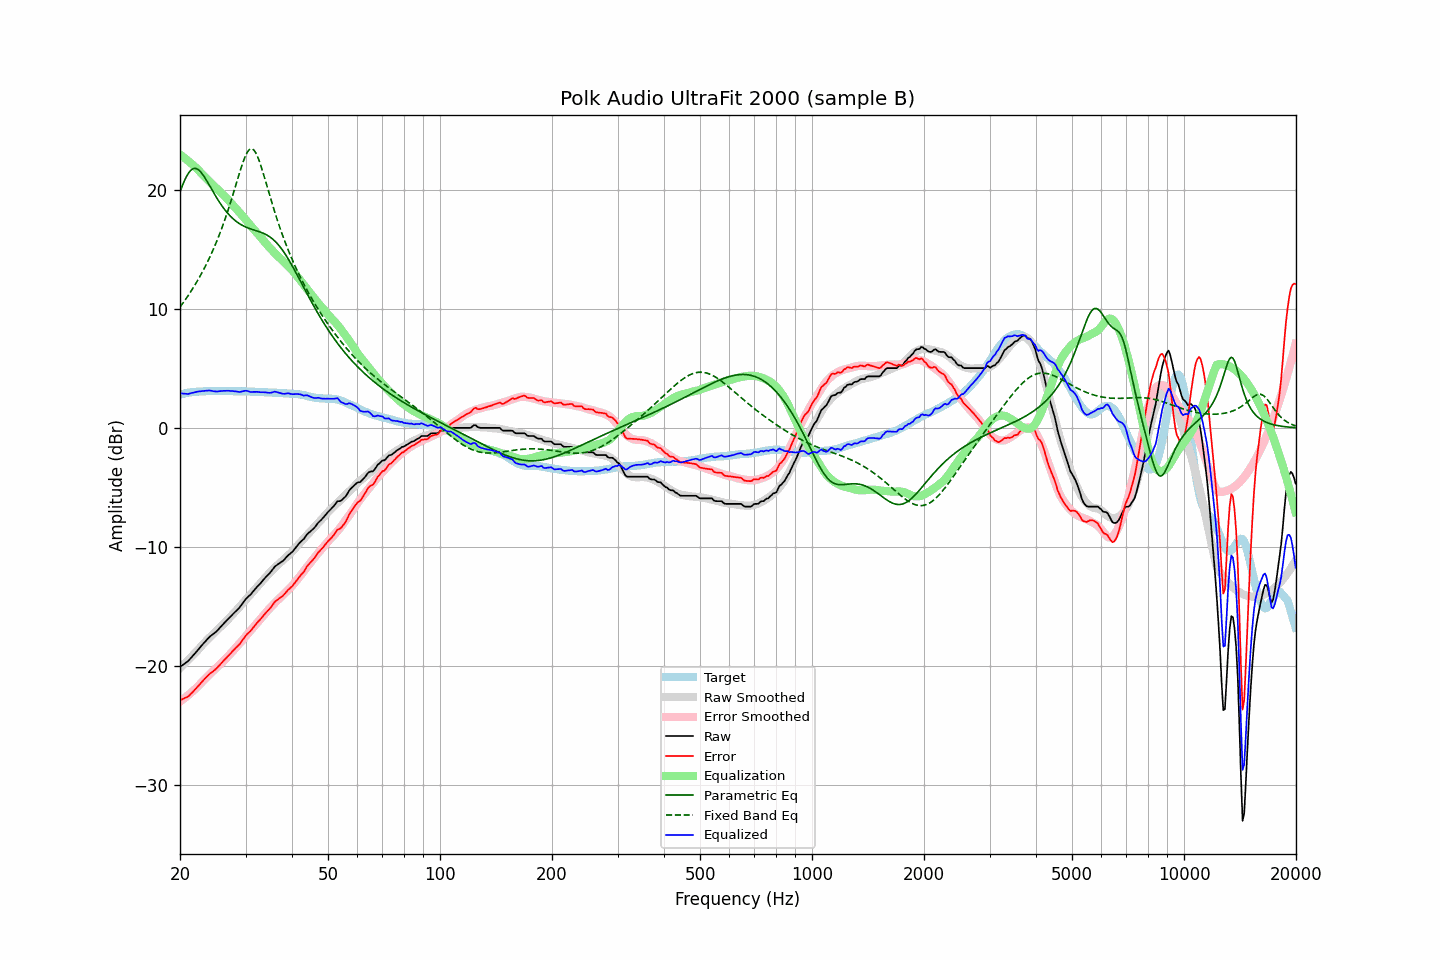

The table this chart was drawn from, first rows:
frequency, raw, error, smoothed, error_smoothed, equalization, parametric_eq, fixed_band_eq, equalized_raw, equalized_smoothed, target
20.00, -20.05, -22.85, -20.15, -22.97, 22.97, 19.83, 10.16, 2.92, 2.82, 2.80
20.20, -19.96, -22.80, -20.02, -22.87, 22.87, 20.19, 10.34, 2.91, 2.85, 2.84
20.40, -19.86, -22.73, -19.89, -22.76, 22.76, 20.52, 10.52, 2.90, 2.88, 2.87
20.61, -19.77, -22.67, -19.75, -22.66, 22.66, 20.83, 10.71, 2.89, 2.90, 2.90
20.81, -19.67, -22.61, -19.62, -22.55, 22.55, 21.11, 10.90, 2.88, 2.93, 2.94
21.02, -19.58, -22.56, -19.49, -22.44, 22.44, 21.34, 11.10, 2.86, 2.95, 2.98
21.23, -19.43, -22.42, -19.35, -22.33, 22.33, 21.53, 11.30, 2.90, 2.97, 2.99
21.44, -19.28, -22.28, -19.22, -22.21, 22.21, 21.67, 11.51, 2.93, 2.99, 3.01
21.66, -19.13, -22.16, -19.08, -22.09, 22.09, 21.76, 11.73, 2.96, 3.01, 3.02
21.87, -18.98, -22.01, -18.94, -21.97, 21.97, 21.80, 11.94, 2.99, 3.03, 3.03
22.09, -18.82, -21.87, -18.80, -21.85, 21.85, 21.79, 12.17, 3.03, 3.04, 3.05
22.31, -18.66, -21.71, -18.66, -21.72, 21.72, 21.72, 12.40, 3.06, 3.06, 3.05
22.54, -18.50, -21.57, -18.51, -21.57, 21.57, 21.62, 12.63, 3.07, 3.07, 3.06
22.76, -18.34, -21.41, -18.35, -21.43, 21.43, 21.48, 12.88, 3.09, 3.08, 3.07
22.99, -18.18, -21.25, -18.20, -21.29, 21.29, 21.31, 13.12, 3.10, 3.08, 3.07
23.22, -18.03, -21.11, -18.05, -21.14, 21.14, 21.12, 13.38, 3.11, 3.09, 3.08
23.45, -17.88, -20.97, -17.91, -21.01, 21.01, 20.90, 13.64, 3.13, 3.10, 3.09
23.69, -17.73, -20.83, -17.77, -20.87, 20.87, 20.68, 13.92, 3.14, 3.10, 3.10
23.92, -17.59, -20.70, -17.64, -20.74, 20.74, 20.45, 14.20, 3.15, 3.10, 3.11
24.16, -17.47, -20.59, -17.50, -20.61, 20.61, 20.21, 14.48, 3.14, 3.11, 3.12
24.40, -17.37, -20.50, -17.37, -20.48, 20.48, 19.98, 14.78, 3.11, 3.11, 3.13
24.65, -17.27, -20.39, -17.24, -20.36, 20.36, 19.74, 15.09, 3.08, 3.11, 3.12
24.89, -17.16, -20.27, -17.11, -20.23, 20.23, 19.51, 15.40, 3.07, 3.11, 3.11
25.14, -17.04, -20.15, -16.99, -20.10, 20.10, 19.29, 15.73, 3.06, 3.12, 3.11
25.39, -16.89, -20.00, -16.86, -19.97, 19.97, 19.07, 16.07, 3.08, 3.12, 3.11
25.65, -16.74, -19.85, -16.72, -19.84, 19.84, 18.87, 16.42, 3.10, 3.12, 3.11
25.91, -16.59, -19.69, -16.59, -19.70, 19.70, 18.67, 16.77, 3.11, 3.11, 3.10
26.16, -16.45, -19.56, -16.46, -19.57, 19.57, 18.48, 17.15, 3.12, 3.11, 3.11
26.43, -16.31, -19.42, -16.33, -19.43, 19.43, 18.31, 17.53, 3.12, 3.11, 3.11
26.69, -16.17, -19.28, -16.19, -19.30, 19.30, 18.14, 17.92, 3.13, 3.10, 3.11
26.96, -16.02, -19.13, -16.05, -19.15, 19.15, 17.98, 18.33, 3.13, 3.10, 3.11
27.23, -15.89, -19.00, -15.91, -19.01, 19.01, 17.84, 18.75, 3.12, 3.10, 3.10
27.50, -15.75, -18.85, -15.76, -18.86, 18.86, 17.70, 19.18, 3.11, 3.10, 3.10
27.77, -15.61, -18.70, -15.61, -18.71, 18.71, 17.57, 19.62, 3.10, 3.09, 3.09
28.05, -15.48, -18.57, -15.46, -18.56, 18.56, 17.45, 20.06, 3.08, 3.09, 3.09
28.33, -15.34, -18.42, -15.32, -18.41, 18.41, 17.35, 20.51, 3.07, 3.09, 3.08
28.62, -15.21, -18.30, -15.17, -18.26, 18.26, 17.25, 20.96, 3.05, 3.09, 3.09
28.90, -15.08, -18.16, -15.02, -18.11, 18.11, 17.16, 21.41, 3.03, 3.08, 3.08
29.19, -14.90, -17.97, -14.87, -17.95, 17.95, 17.07, 21.84, 3.05, 3.08, 3.07
29.48, -14.71, -17.79, -14.72, -17.79, 17.79, 17.00, 22.24, 3.08, 3.08, 3.08
29.78, -14.52, -17.60, -14.56, -17.63, 17.63, 16.93, 22.61, 3.11, 3.07, 3.08
30.08, -14.34, -17.42, -14.41, -17.48, 17.48, 16.87, 22.93, 3.13, 3.07, 3.08
30.38, -14.21, -17.28, -14.25, -17.32, 17.32, 16.81, 23.18, 3.10, 3.06, 3.06
30.68, -14.09, -17.15, -14.10, -17.16, 17.16, 16.76, 23.36, 3.07, 3.06, 3.06
30.99, -13.97, -17.02, -13.94, -16.99, 16.99, 16.71, 23.44, 3.02, 3.05, 3.05
31.30, -13.80, -16.85, -13.79, -16.83, 16.83, 16.67, 23.44, 3.03, 3.05, 3.05
31.61, -13.64, -16.69, -13.63, -16.67, 16.67, 16.62, 23.33, 3.03, 3.04, 3.05
31.93, -13.48, -16.52, -13.48, -16.52, 16.52, 16.58, 23.14, 3.03, 3.04, 3.03
32.24, -13.33, -16.35, -13.33, -16.37, 16.37, 16.54, 22.87, 3.04, 3.03, 3.02
32.57, -13.19, -16.21, -13.19, -16.21, 16.21, 16.49, 22.53, 3.02, 3.02, 3.02
32.89, -13.05, -16.06, -13.04, -16.05, 16.05, 16.45, 22.15, 3.01, 3.02, 3.01
33.22, -12.89, -15.90, -12.88, -15.90, 15.90, 16.40, 21.73, 3.01, 3.01, 3.01
33.55, -12.73, -15.74, -12.73, -15.73, 15.73, 16.34, 21.28, 3.01, 3.01, 3.01
33.89, -12.57, -15.58, -12.57, -15.57, 15.57, 16.28, 20.82, 3.00, 3.00, 3.00
34.23, -12.43, -15.43, -12.42, -15.41, 15.41, 16.21, 20.36, 2.98, 3.00, 3.00
34.57, -12.30, -15.29, -12.27, -15.26, 15.26, 16.13, 19.90, 2.96, 2.99, 2.99
34.92, -12.16, -15.15, -12.13, -15.11, 15.11, 16.04, 19.44, 2.95, 2.98, 2.98
35.27, -11.99, -14.97, -11.99, -14.97, 14.97, 15.94, 18.98, 2.98, 2.98, 2.98
35.62, -11.81, -14.78, -11.86, -14.83, 14.83, 15.83, 18.54, 3.02, 2.97, 2.97
35.97, -11.63, -14.59, -11.72, -14.69, 14.69, 15.70, 18.10, 3.06, 2.97, 2.96
... 635 more rows
